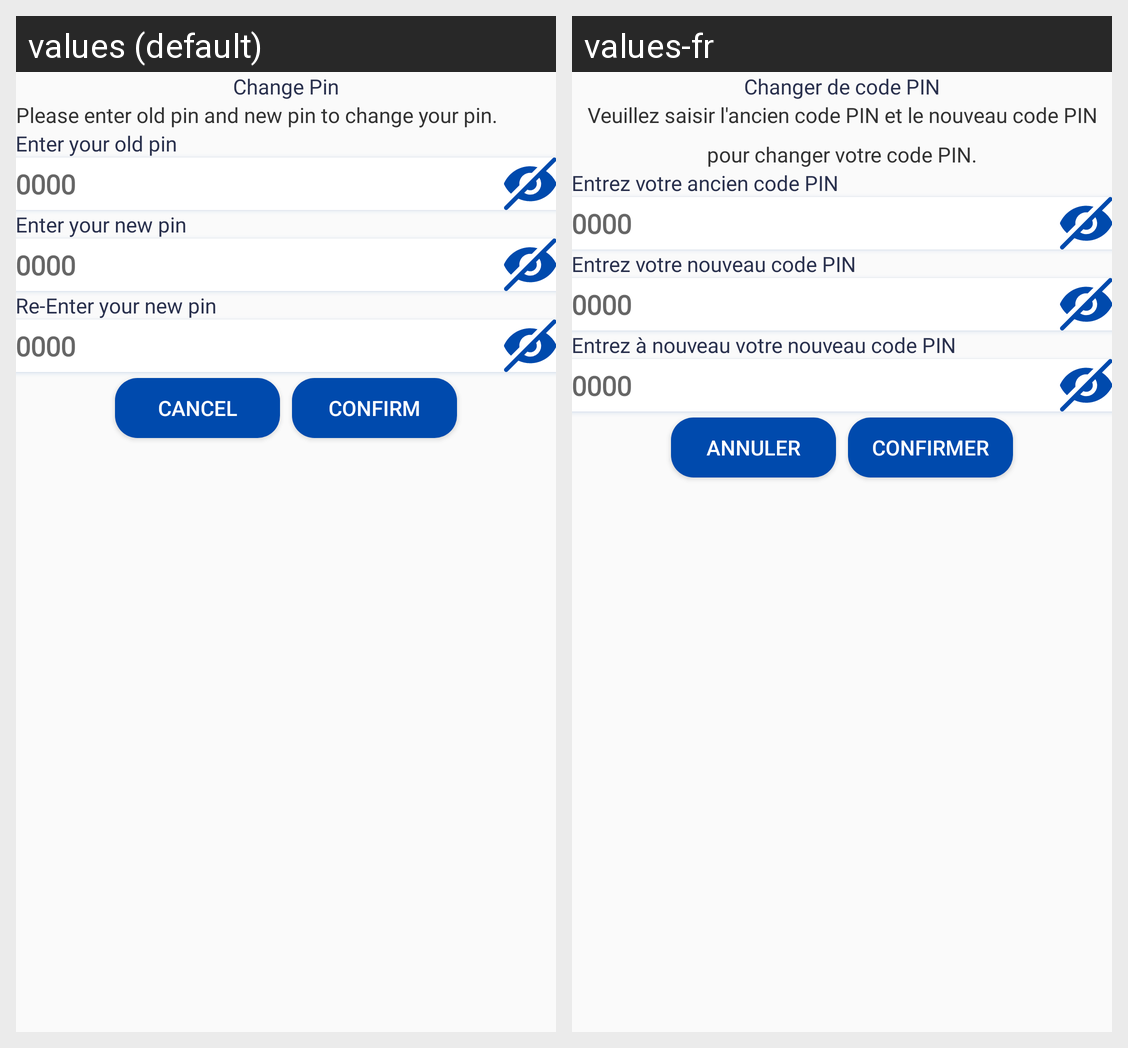

The same Android screen rendered under two of its app's locales, left to right. List the strings drawn on it with the default value and each locale's translation.
Android screen res/layout/activity_change_pin.xml rendered under 2 locales, left to right: values (default), values-fr. Device: Nexus 5 (rendered at 1080×1920; each locale shown at half size, 540×960, under a caption strip naming it); theme AppTheme.
Strings drawn on this screen, with the default value and each locale's value (text and hints the layout hard-codes, and strings that could not be matched under every locale, appear in the picture but are not listed):

change_pin
  values: Change Pin
  values-fr: Changer de code PIN

change_pin_message
  values: Please enter old pin and new pin to change your pin.
  values-fr: Veuillez saisir l'ancien code PIN et le nouveau code PIN pour changer votre code PIN.

enter_old_pin
  values: Enter your old pin
  values-fr: Entrez votre ancien code PIN

enter_new_pin
  values: Enter your new pin
  values-fr: Entrez votre nouveau code PIN

re_enter_new_pin
  values: Re-Enter your new pin
  values-fr: Entrez à nouveau votre nouveau code PIN

cancel
  values: Cancel
  values-fr: Annuler

confirm
  values: Confirm
  values-fr: Confirmer
